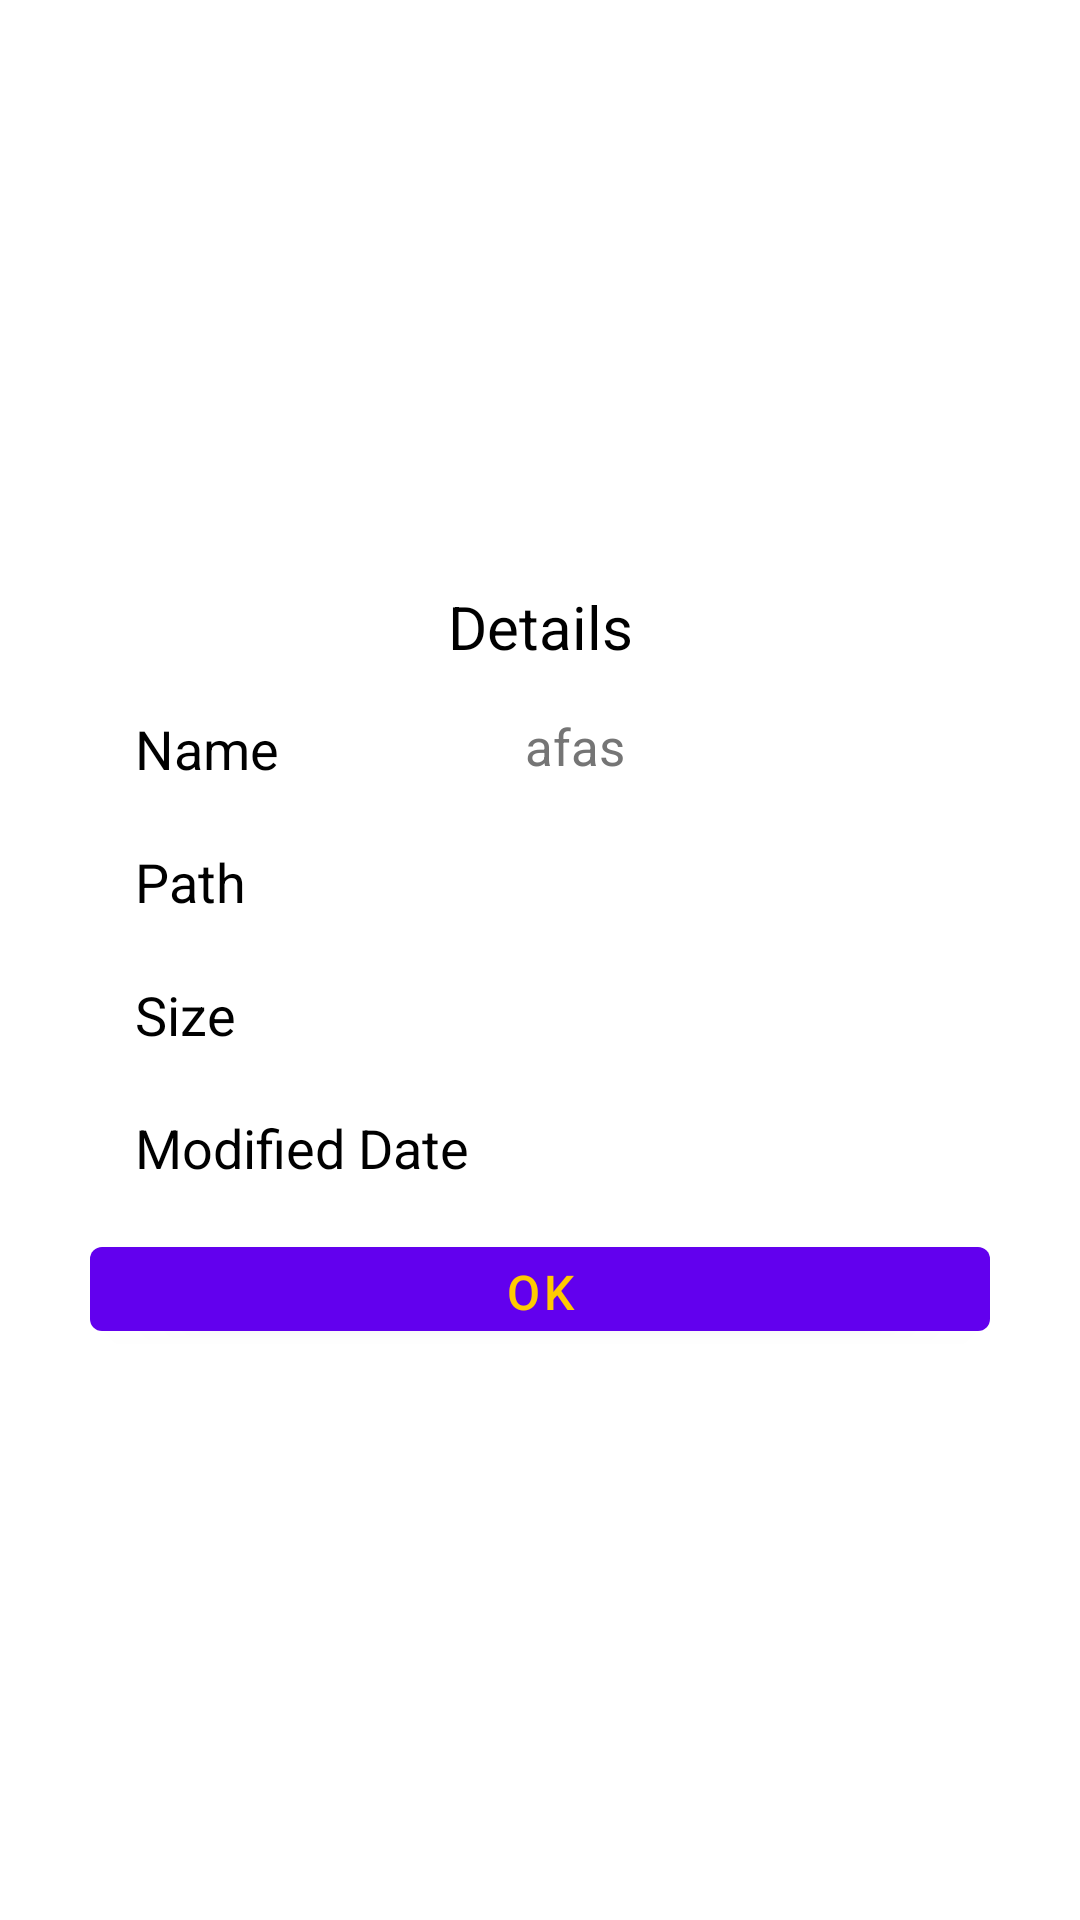

Android layout source for this screen:
<!-- AndroidManifest.xml: fallback theme Theme.MaterialComponents.DayNight.NoActionBar -->
<!-- res/layout/dialog_information.xml -->
<?xml version="1.0" encoding="utf-8"?>
<RelativeLayout xmlns:android="http://schemas.android.com/apk/res/android"
    xmlns:tools="http://schemas.android.com/tools"
    android:layout_width="match_parent"
    android:layout_height="match_parent"
    android:orientation="vertical">

    <RelativeLayout
        android:layout_width="match_parent"
        android:layout_height="fill_parent"
        android:layout_centerVertical="true"
        android:orientation="vertical"
        android:padding="@dimen/details_dialog_pading"
        tools:ignore="UselessParent">

        <LinearLayout
            android:layout_width="match_parent"
            android:layout_height="wrap_content"
            android:layout_centerInParent="true"
            android:background="@drawable/dialog_bg"
            android:gravity="center"
            android:orientation="vertical"
            android:paddingBottom="5dp"
            android:paddingTop="10dp">

            <TextView
                android:layout_width="match_parent"
                android:layout_height="wrap_content"
                android:layout_marginBottom="5dp"
                android:gravity="center_vertical|center_horizontal"
                android:text="@string/details"
                android:textAlignment="center"
                android:textColor="#000"
                android:textSize="20sp" />

       

            <ScrollView
                android:layout_width="match_parent"
                android:layout_height="match_parent"
                android:scrollbars="none">

                <LinearLayout
                    android:layout_width="match_parent"
                    android:layout_height="wrap_content"
                    android:orientation="vertical">

                    <LinearLayout
                        android:layout_width="match_parent"
                        android:layout_height="match_parent"
                        android:orientation="vertical"
                        tools:ignore="RtlSymmetry">

                        <RelativeLayout
                            android:layout_width="match_parent"
                            android:layout_height="wrap_content"
                            android:layout_marginBottom="10dp"
                            android:layout_marginTop="10dp"
                            android:paddingLeft="15dp">

                            <TextView
                                android:layout_width="wrap_content"
                                android:layout_height="wrap_content"
                                android:text="@string/name"
                                android:textColor="#000"
                                android:textSize="18sp" />

                            <TextView
                                android:id="@+id/tv_name"
                                android:layout_width="wrap_content"
                                android:layout_height="wrap_content"
                                android:layout_marginLeft="130dp"
                                android:layout_marginRight="@dimen/details_dialog_margin_right"
                                android:text="afas"
                                android:textColor="@color/subcolor"
                                android:textIsSelectable="true"
                                android:textSize="17sp" />
                        </RelativeLayout>

                       
                        <RelativeLayout
                            android:layout_width="match_parent"
                            android:layout_height="wrap_content"
                            android:layout_marginBottom="10dp"
                            android:layout_marginTop="10dp"
                            android:paddingLeft="15dp">

                            <TextView
                                android:layout_width="wrap_content"
                                android:layout_height="wrap_content"
                                android:text="@string/path"
                                android:textColor="#000"
                                android:textSize="18sp"
                                android:textStyle="normal" />

                            <TextView
                                android:id="@+id/tv_path"
                                android:layout_width="wrap_content"
                                android:layout_height="wrap_content"
                                android:layout_marginLeft="130dp"
                                android:layout_marginRight="@dimen/details_dialog_margin_right"
                                android:maxLines="3"
                                android:textColor="@color/subcolor"
                                android:textSize="17sp" />
                        </RelativeLayout>

          

                        <RelativeLayout
                            android:layout_width="match_parent"
                            android:layout_height="wrap_content"
                            android:layout_marginBottom="10dp"
                            android:layout_marginTop="10dp"
                            android:paddingLeft="15dp">

                            <TextView
                                android:layout_width="wrap_content"
                                android:layout_height="wrap_content"
                                android:text="@string/size"
                                android:textColor="#000"
                                android:textSize="18sp" />

                            <TextView
                                android:id="@+id/tv_size"
                                android:layout_width="wrap_content"
                                android:layout_height="wrap_content"
                                android:layout_marginLeft="130dp"
                                android:layout_marginRight="@dimen/details_dialog_margin_right"
                                android:textColor="@color/subcolor"
                                android:textSize="17sp" />
                        </RelativeLayout>

                     

                        <RelativeLayout
                            android:layout_width="match_parent"
                            android:layout_height="wrap_content"
                            android:layout_marginBottom="10dp"
                            android:layout_marginTop="10dp"
                            android:paddingLeft="15dp">

                            <TextView
                                android:layout_width="wrap_content"
                                android:layout_height="wrap_content"
                                android:layout_alignParentLeft="true"
                                android:layout_alignParentStart="true"
                                android:text="@string/modified_date"
                                android:textColor="#000"
                                android:textSize="18sp"
                                tools:ignore="RtlHardcoded" />

                            <TextView
                                android:id="@+id/tv_date"
                                android:layout_width="wrap_content"
                                android:layout_height="wrap_content"
                                android:layout_marginLeft="130dp"
                                android:layout_marginRight="@dimen/details_dialog_margin_right"
                                android:textColor="@color/subcolor"
                                android:textSize="17sp" />
                        </RelativeLayout>

                       
                        

                    </LinearLayout>

                    <Button
                        android:id="@+id/btn_ok"
                        android:layout_width="match_parent"
                        android:layout_height="40dp"
                        android:layout_gravity="center"
                        android:layout_marginTop="5dp"
                        android:background="@null"
                        android:text="OK"
                        android:textColor="@color/theme1"
                        android:textSize="16sp" />
                </LinearLayout>
            </ScrollView>
        </LinearLayout>
    </RelativeLayout>

</RelativeLayout>
<!-- resources referenced by this layout -->
<resources>
  <color name="subcolor">#757575</color>
  <color name="theme1">#ffcb00</color>
  <dimen name="details_dialog_margin_right">10dp</dimen>
  <dimen name="details_dialog_pading">30dp</dimen>
  <!-- drawable dialog_bg (drawable) -->
  <?xml version="1.0" encoding="utf-8"?>
  <shape xmlns:android="http://schemas.android.com/apk/res/android"
      android:dither="true"
      android:shape="rectangle">
  
      <corners android:radius="9dp"/>
      <solid android:color="#ffffff"/>
  
  </shape>
  <string name="details">Details</string>
  <string name="modified_date">Modified Date </string>
  <string name="name">Name </string>
  <string name="path">Path </string>
  <string name="size">Size </string>
</resources>
